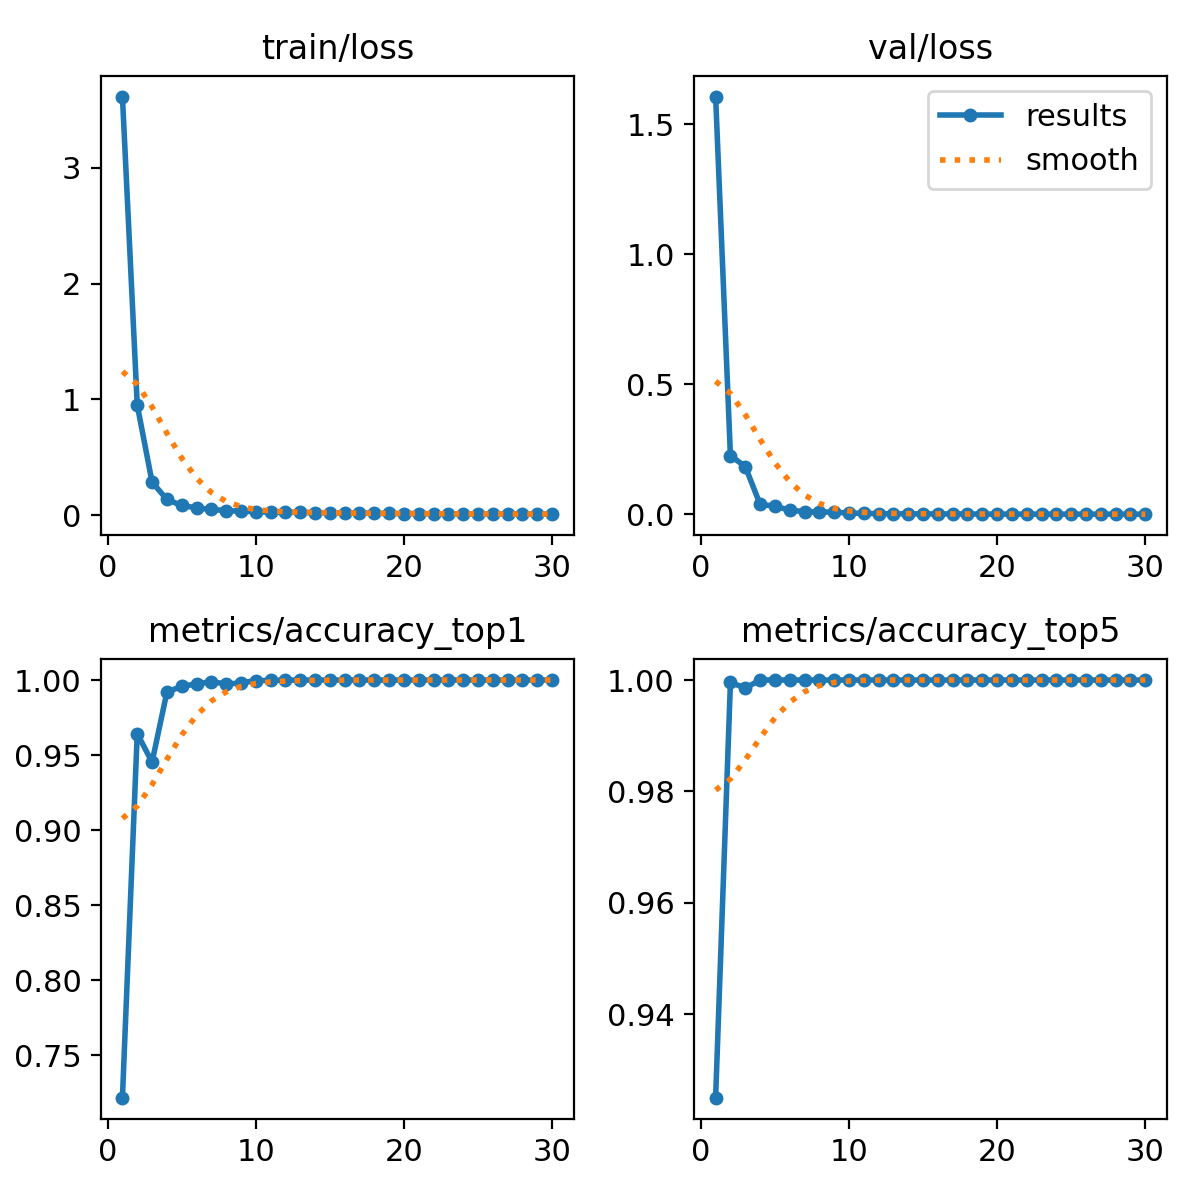

The file beside this chart, header and first rows:
epoch, time, train/loss, metrics/accuracy_top1, metrics/accuracy_top5, val/loss, lr/pg0, lr/pg1, lr/pg2
1, 90.42, 3.617, 0.7217, 0.925, 1.607, 0.003326, 0.003326, 0.003326
2, 176.5, 0.9508, 0.9644, 0.9996, 0.2262, 0.00644, 0.00644, 0.00644
3, 261.1, 0.2856, 0.9453, 0.9986, 0.1843, 0.009333, 0.009333, 0.009333
4, 341.2, 0.1347, 0.9919, 1, 0.03934, 0.00901, 0.00901, 0.00901
5, 421, 0.08325, 0.9958, 1, 0.03134, 0.00868, 0.00868, 0.00868
6, 501.8, 0.06214, 0.9973, 1, 0.01684, 0.00835, 0.00835, 0.00835
7, 584, 0.04829, 0.9989, 1, 0.01073, 0.00802, 0.00802, 0.00802
8, 666.1, 0.03934, 0.9974, 1, 0.00873, 0.00769, 0.00769, 0.00769
9, 748.1, 0.03327, 0.998, 1, 0.00969, 0.00736, 0.00736, 0.00736
10, 829.3, 0.03061, 0.9997, 1, 0.00497, 0.00703, 0.00703, 0.00703
11, 915.1, 0.02376, 0.9997, 1, 0.00442, 0.0067, 0.0067, 0.0067
12, 997.6, 0.02479, 0.9999, 1, 0.00319, 0.00637, 0.00637, 0.00637
13, 1086, 0.02322, 1, 1, 0.00262, 0.00604, 0.00604, 0.00604
14, 1171, 0.02123, 1, 1, 0.00238, 0.00571, 0.00571, 0.00571
15, 1259, 0.01818, 1, 1, 0.00205, 0.00538, 0.00538, 0.00538
16, 1345, 0.01678, 1, 1, 0.00215, 0.00505, 0.00505, 0.00505
17, 1429, 0.01615, 1, 1, 0.0021, 0.00472, 0.00472, 0.00472
18, 1514, 0.015, 1, 1, 0.00175, 0.00439, 0.00439, 0.00439
19, 1600, 0.01377, 1, 1, 0.00146, 0.00406, 0.00406, 0.00406
20, 1685, 0.01352, 1, 1, 0.00135, 0.00373, 0.00373, 0.00373
21, 1804, 0.01267, 1, 1, 0.00147, 0.0034, 0.0034, 0.0034
22, 1890, 0.01118, 1, 1, 0.00133, 0.00307, 0.00307, 0.00307
23, 1977, 0.00988, 1, 1, 0.00119, 0.00274, 0.00274, 0.00274
24, 2064, 0.01018, 1, 1, 0.00128, 0.00241, 0.00241, 0.00241
25, 2151, 0.01018, 1, 1, 0.00127, 0.00208, 0.00208, 0.00208
26, 2238, 0.00975, 1, 1, 0.0013, 0.00175, 0.00175, 0.00175
27, 2326, 0.0089, 1, 1, 0.00124, 0.00142, 0.00142, 0.00142
28, 2414, 0.00855, 1, 1, 0.0012, 0.00109, 0.00109, 0.00109
29, 2501, 0.00788, 1, 1, 0.00115, 0.00076, 0.00076, 0.00076
30, 2589, 0.00806, 1, 1, 0.00113, 0.00043, 0.00043, 0.00043
